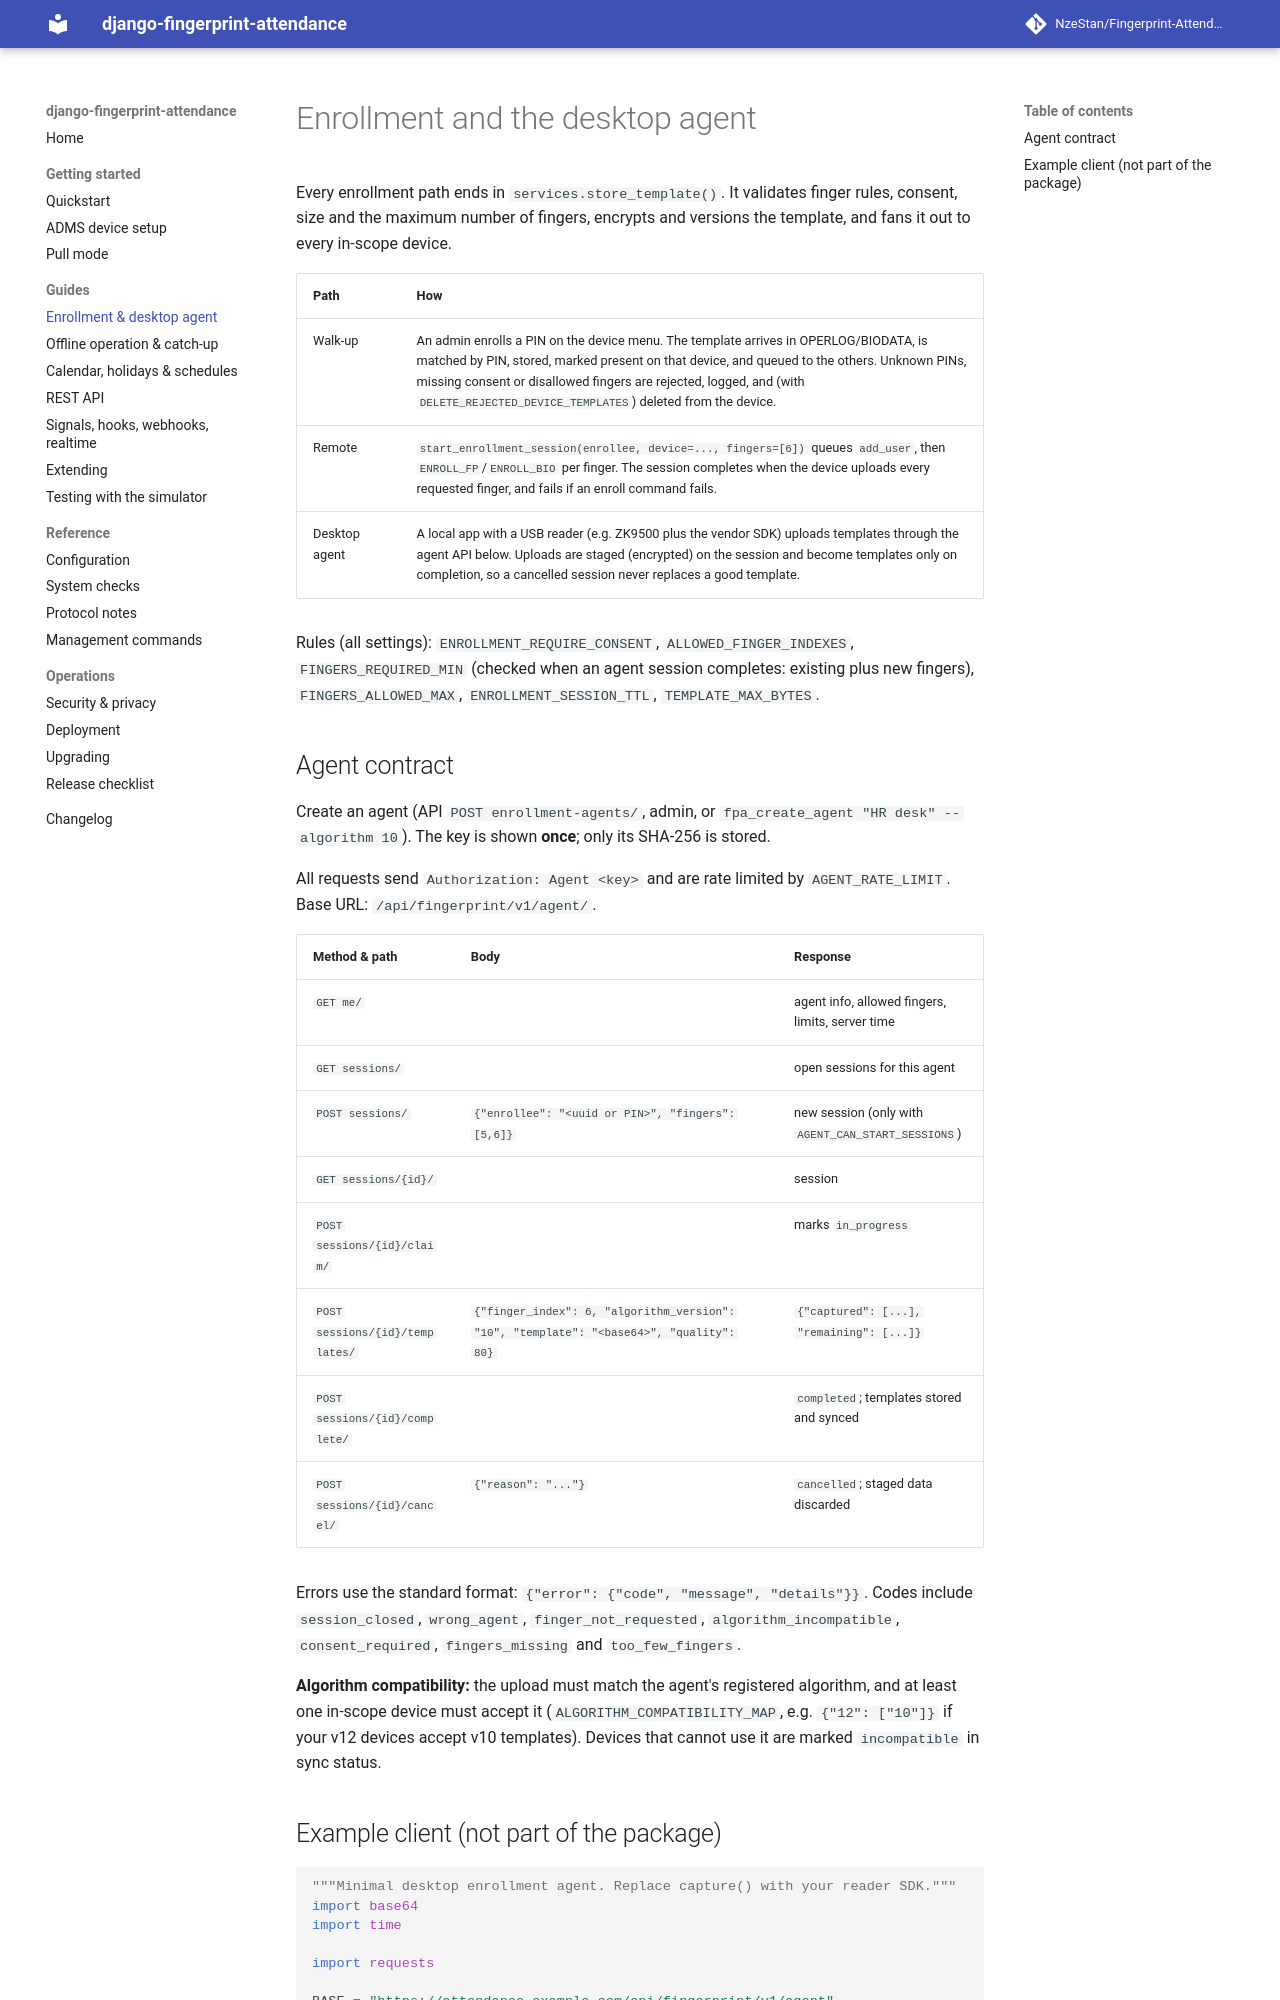

repository: NzeStan/Fingerprint-Attendance · page: agent/index.html · generator: mkdocs

# Enrollment and the desktop agent

Every enrollment path ends in `services.store_template()`. It validates finger rules, consent,
size and the maximum number of fingers, encrypts and versions the template, and fans it out
to every in-scope device.

| Path | How |
|---|---|
| Walk-up | An admin enrolls a PIN on the device menu. The template arrives in OPERLOG/BIODATA, is matched by PIN, stored, marked present on that device, and queued to the others. Unknown PINs, missing consent or disallowed fingers are rejected, logged, and (with `DELETE_REJECTED_DEVICE_TEMPLATES`) deleted from the device. |
| Remote | `start_enrollment_session(enrollee, device=..., fingers=[6])` queues `add_user`, then `ENROLL_FP`/`ENROLL_BIO` per finger. The session completes when the device uploads every requested finger, and fails if an enroll command fails. |
| Desktop agent | A local app with a USB reader (e.g. ZK9500 plus the vendor SDK) uploads templates through the agent API below. Uploads are staged (encrypted) on the session and become templates only on completion, so a cancelled session never replaces a good template. |

Rules (all settings): `ENROLLMENT_REQUIRE_CONSENT`, `ALLOWED_FINGER_INDEXES`,
`FINGERS_REQUIRED_MIN` (checked when an agent session completes: existing plus new fingers),
`FINGERS_ALLOWED_MAX`, `ENROLLMENT_SESSION_TTL`, `TEMPLATE_MAX_BYTES`.

## Agent contract

Create an agent (API `POST enrollment-agents/`, admin, or `fpa_create_agent "HR desk"
--algorithm 10`). The key is shown **once**; only its SHA-256 is stored.

All requests send `Authorization: Agent <key>` and are rate limited by `AGENT_RATE_LIMIT`.
Base URL: `/api/fingerprint/v1/agent/`.

| Method & path | Body | Response |
|---|---|---|
| `GET me/` | | agent info, allowed fingers, limits, server time |
| `GET sessions/` | | open sessions for this agent |
| `POST sessions/` | `{"enrollee": "<uuid or PIN>", "fingers": [5,6]}` | new session (only with `AGENT_CAN_START_SESSIONS`) |
| `GET sessions/{id}/` | | session |
| `POST sessions/{id}/claim/` | | marks `in_progress` |
| `POST sessions/{id}/templates/` | `{"finger_index": 6, "algorithm_version": "10", "template": "<base64>", "quality": 80}` | `{"captured": [...], "remaining": [...]}` |
| `POST sessions/{id}/complete/` | | `completed`; templates stored and synced |
| `POST sessions/{id}/cancel/` | `{"reason": "..."}` | `cancelled`; staged data discarded |

Errors use the standard format: `{"error": {"code", "message", "details"}}`. Codes include
`session_closed`, `wrong_agent`, `finger_not_requested`, `algorithm_incompatible`,
`consent_required`, `fingers_missing` and `too_few_fingers`.

**Algorithm compatibility:** the upload must match the agent's registered algorithm, and at
least one in-scope device must accept it (`ALGORITHM_COMPATIBILITY_MAP`, e.g.
`{"12": ["10"]}` if your v12 devices accept v10 templates). Devices that cannot use it are
marked `incompatible` in sync status.
